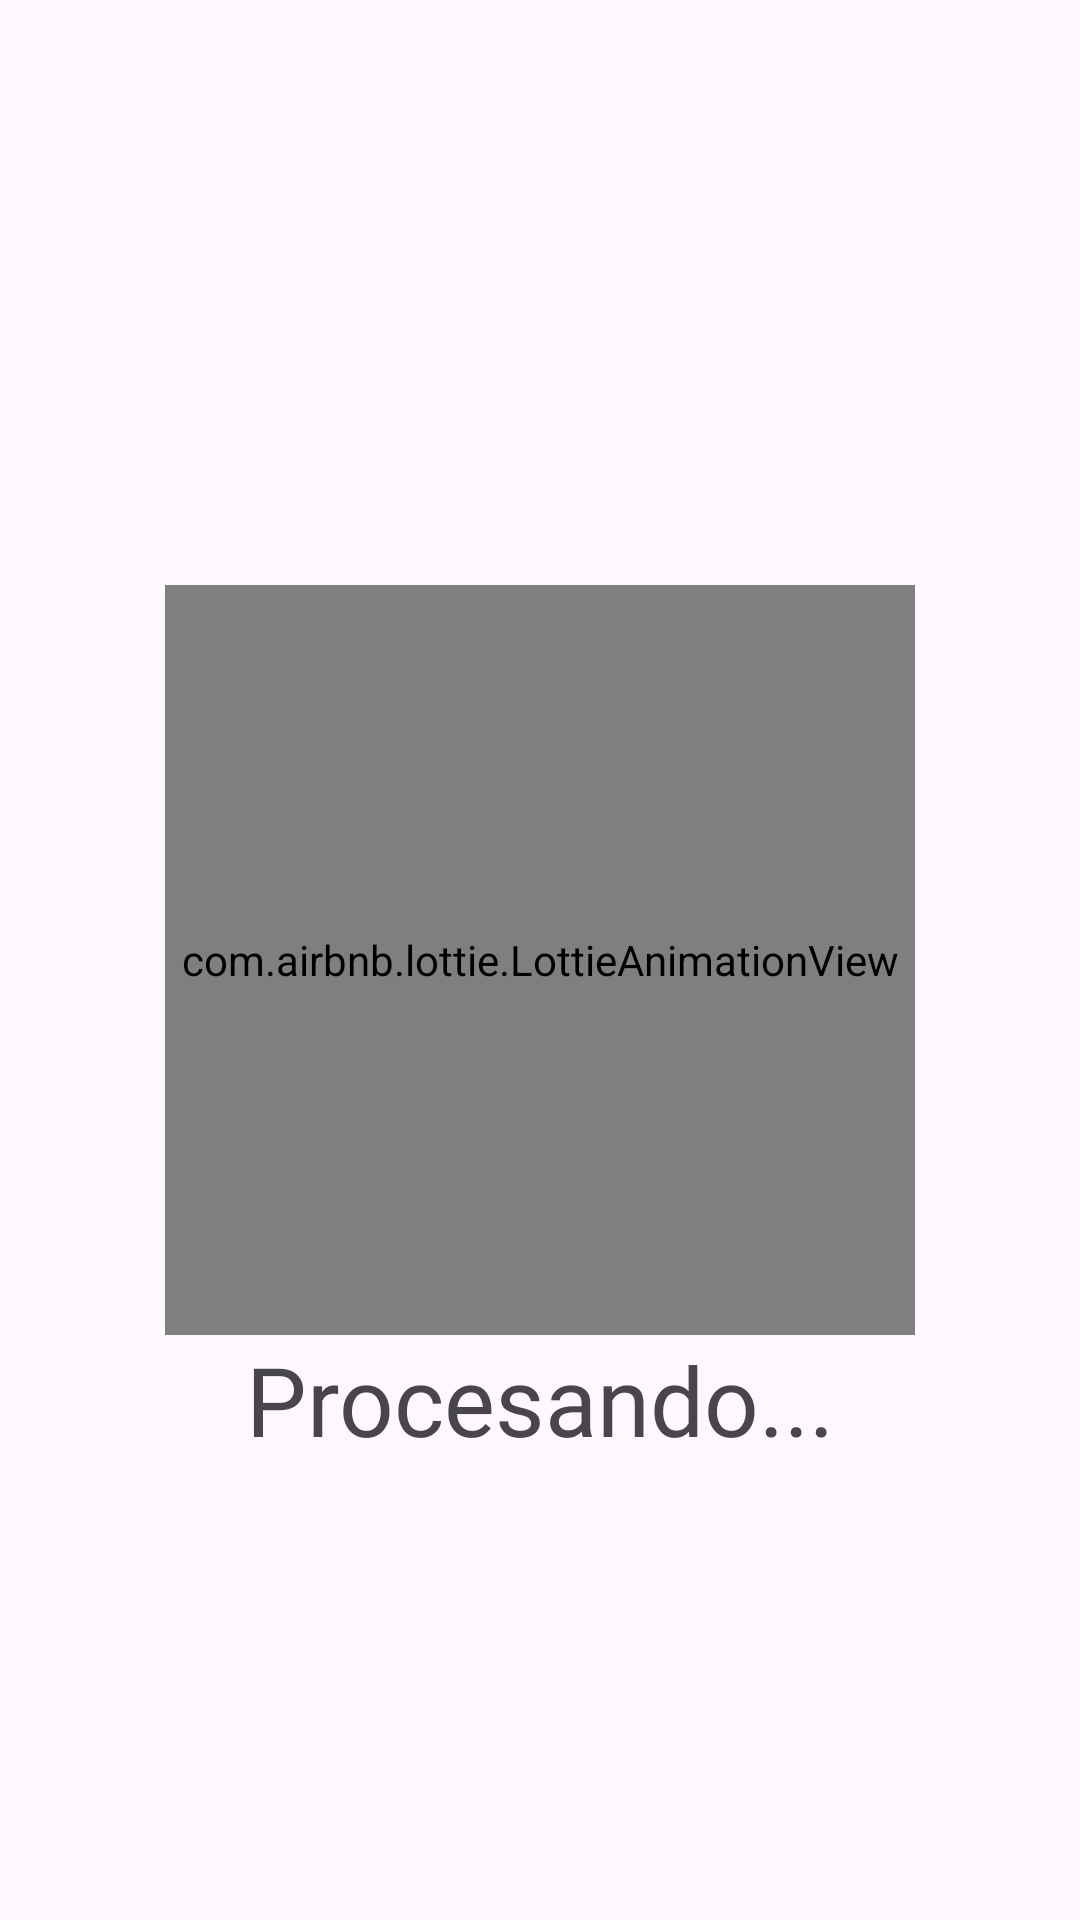

The Android layout XML behind this screen, and the referenced resources:
<!-- AndroidManifest.xml: application theme Theme.ProyectoFinal -->
<!-- res/layout/fragment_loading.xml -->
<?xml version="1.0" encoding="utf-8"?>
<androidx.constraintlayout.widget.ConstraintLayout xmlns:android="http://schemas.android.com/apk/res/android"
    xmlns:tools="http://schemas.android.com/tools"
    xmlns:app="http://schemas.android.com/apk/res-auto"
    android:layout_width="match_parent"
    android:layout_height="match_parent"
    tools:context=".ui.fragments.confirm.LoadingFragment">

    <com.airbnb.lottie.LottieAnimationView
        android:id="@+id/animation_view_product"
        android:layout_width="250dp"
        android:layout_height="250dp"
        android:visibility="visible"
        app:lottie_autoPlay="true"
        app:lottie_loop="true"
        app:lottie_rawRes="@raw/login"
        app:layout_constraintTop_toTopOf="parent"
        app:layout_constraintBottom_toBottomOf="parent"
        app:layout_constraintStart_toStartOf="parent"
        app:layout_constraintEnd_toEndOf="parent"/>

    <TextView
        android:layout_width="match_parent"
        android:layout_height="wrap_content"
        android:gravity="center"
        android:fontFamily="@font/kanit_bold"
        android:textSize="@dimen/txt_size_text_1"
        android:text="Procesando..."
        app:layout_constraintTop_toBottomOf="@id/animation_view_product"
        app:layout_constraintStart_toStartOf="parent"
        app:layout_constraintEnd_toEndOf="parent"/>


</androidx.constraintlayout.widget.ConstraintLayout>
<!-- resources referenced by this layout -->
<resources>
  <dimen name="txt_size_text_1">32sp</dimen>
  <style name="Theme.ProyectoFinal" parent="Base.Theme.ProyectoFinal" />
  <style name="Base.Theme.ProyectoFinal" parent="Theme.Material3.DayNight.NoActionBar">
          
          <item name="colorPrimary">@color/transparent</item>
      </style>
  <color name="transparent">#00000000</color>
</resources>
